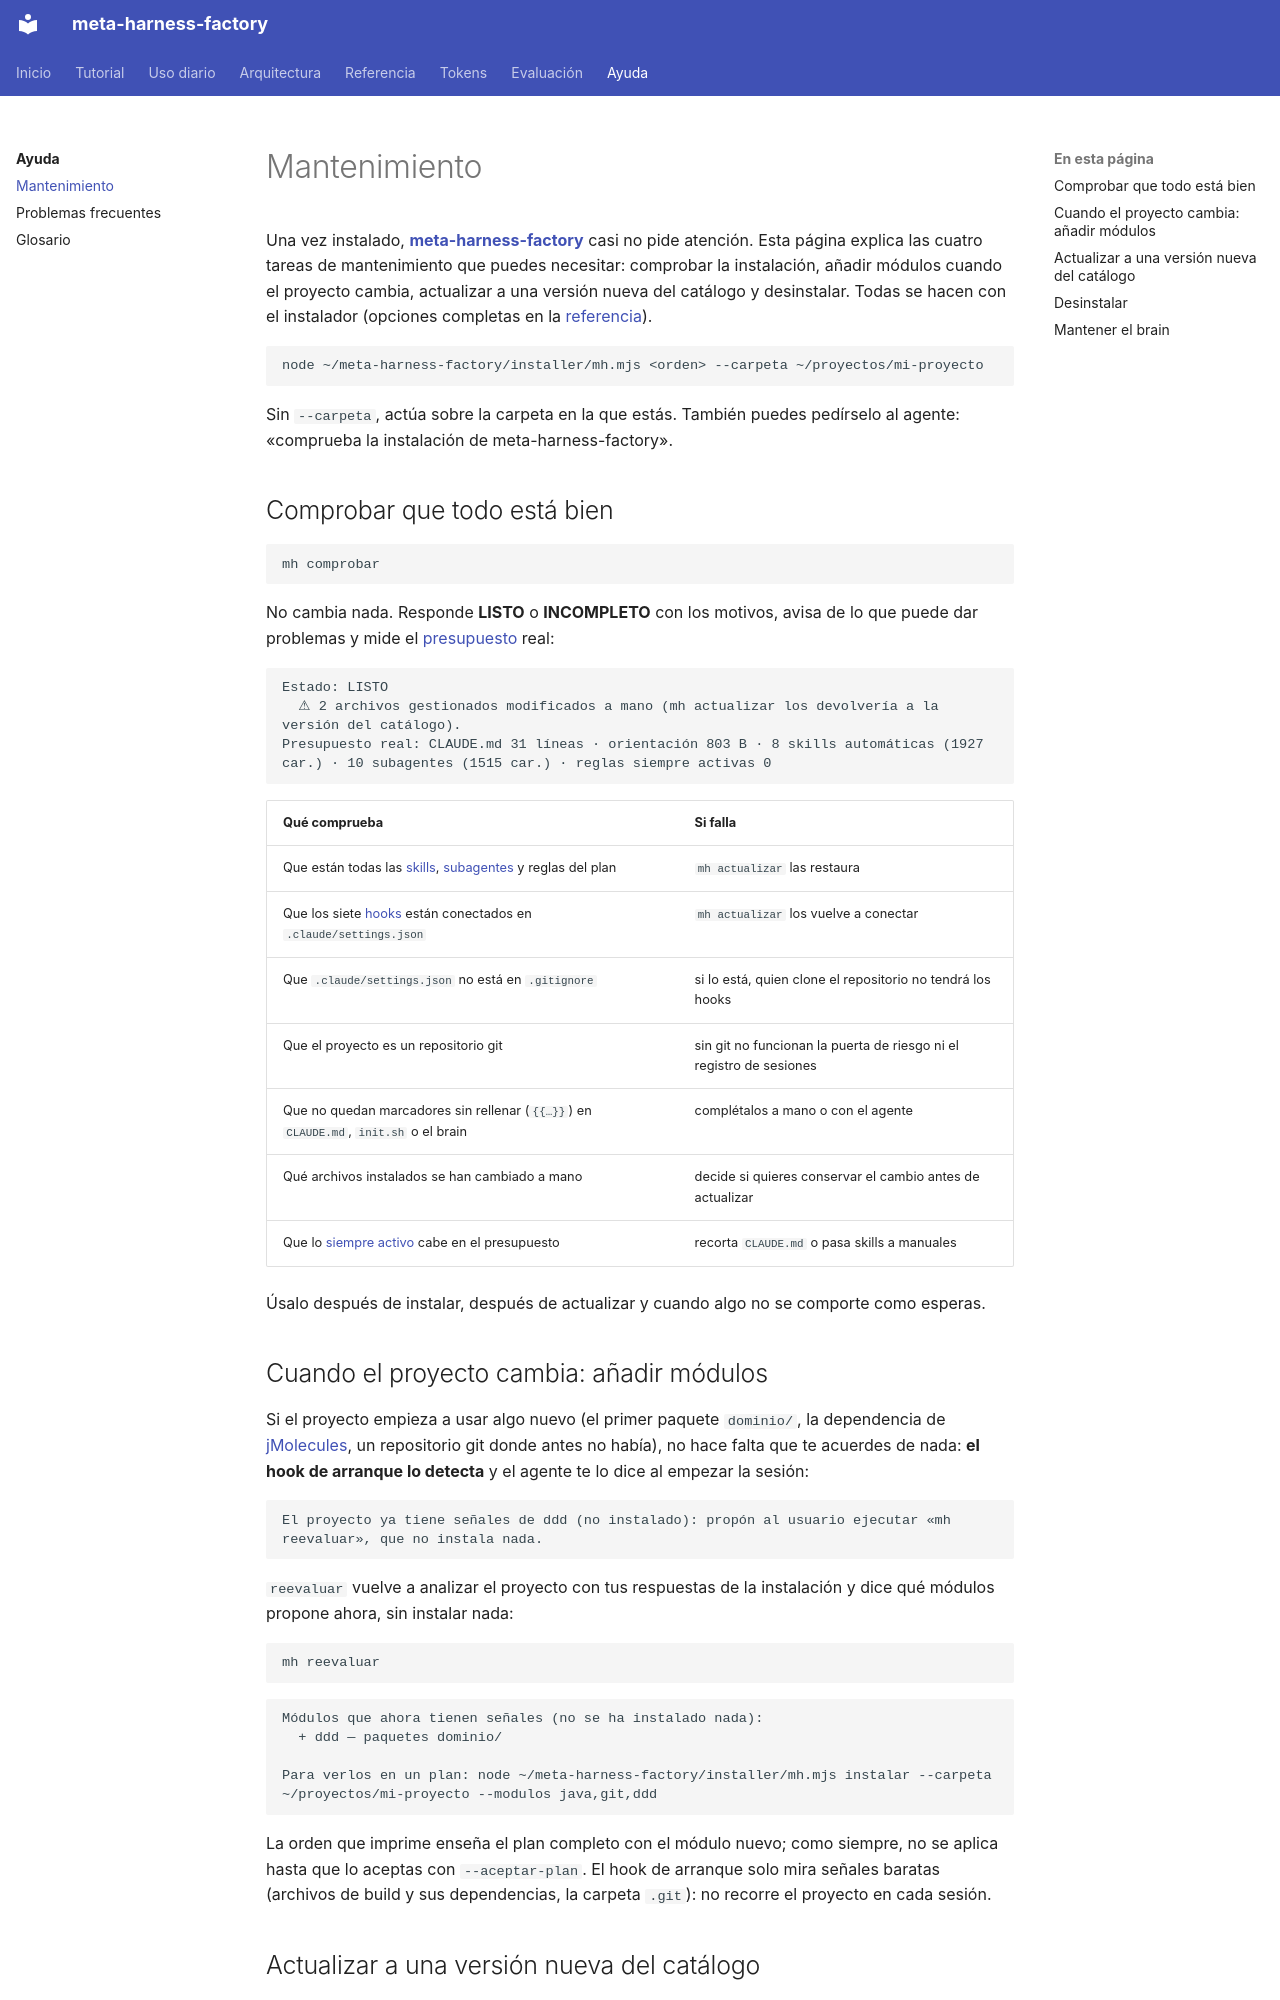

repository: vicente-priego-aviles/meta-harness-factory · page: ayuda/mantenimiento/index.html · generator: mkdocs

# Mantenimiento

Una vez instalado, **[meta-harness-factory](../ayuda/glosario.md#meta-harness)** casi no pide atención. Esta página explica las cuatro tareas de mantenimiento que puedes necesitar: comprobar la instalación, añadir módulos cuando el proyecto cambia, actualizar a una versión nueva del catálogo y desinstalar. Todas se hacen con el instalador (opciones completas en la [referencia](../referencia/instalador.md)).

```bash
node ~/meta-harness-factory/installer/mh.mjs <orden> --carpeta ~/proyectos/mi-proyecto
```

Sin `--carpeta`, actúa sobre la carpeta en la que estás. También puedes pedírselo al agente: «comprueba la instalación de meta-harness-factory».

## Comprobar que todo está bien
```bash
mh comprobar
```

No cambia nada. Responde **LISTO** o **INCOMPLETO** con los motivos, avisa de lo que puede dar problemas y mide el [presupuesto](../tokens/presupuesto.md) real:

```text
Estado: LISTO
  ⚠ 2 archivos gestionados modificados a mano (mh actualizar los devolvería a la versión del catálogo).
Presupuesto real: CLAUDE.md 31 líneas · orientación 803 B · 8 skills automáticas (1927 car.) · 10 subagentes (1515 car.) · reglas siempre activas 0
```

| Qué comprueba | Si falla |
|---|---|
| Que están todas las [skills](../ayuda/glosario.md#skill), [subagentes](../ayuda/glosario.md#subagente) y reglas del plan | `mh actualizar` las restaura |
| Que los siete [hooks](../ayuda/glosario.md#hook) están conectados en `.claude/settings.json` | `mh actualizar` los vuelve a conectar |
| Que `.claude/settings.json` no está en `.gitignore` | si lo está, quien clone el repositorio no tendrá los hooks |
| Que el proyecto es un repositorio git | sin git no funcionan la puerta de riesgo ni el registro de sesiones |
| Que no quedan marcadores sin rellenar (`{{…}}`) en `CLAUDE.md`, `init.sh` o el brain | complétalos a mano o con el agente |
| Qué archivos instalados se han cambiado a mano | decide si quieres conservar el cambio antes de actualizar |
| Que lo [siempre activo](../ayuda/glosario.md#siempre-activo) cabe en el presupuesto | recorta `CLAUDE.md` o pasa skills a manuales |

Úsalo después de instalar, después de actualizar y cuando algo no se comporte como esperas.

## Cuando el proyecto cambia: añadir módulos
Si el proyecto empieza a usar algo nuevo (el primer paquete `dominio/`, la dependencia de [jMolecules](../ayuda/glosario.md#jmolecules), un repositorio git donde antes no había), no hace falta que te acuerdes de nada: **el hook de arranque lo detecta** y el agente te lo dice al empezar la sesión:

```text
El proyecto ya tiene señales de ddd (no instalado): propón al usuario ejecutar «mh reevaluar», que no instala nada.
```

`reevaluar` vuelve a analizar el proyecto con tus respuestas de la instalación y dice qué módulos propone ahora, sin instalar nada:

```bash
mh reevaluar
```
```text
Módulos que ahora tienen señales (no se ha instalado nada):
  + ddd — paquetes dominio/

Para verlos en un plan: node ~/meta-harness-factory/installer/mh.mjs instalar --carpeta ~/proyectos/mi-proyecto --modulos java,git,ddd
```

La orden que imprime enseña el plan completo con el módulo nuevo; como siempre, no se aplica hasta que lo aceptas con `--aceptar-plan`. El hook de arranque solo mira señales baratas (archivos de build y sus dependencias, la carpeta `.git`): no recorre el proyecto en cada sesión.
